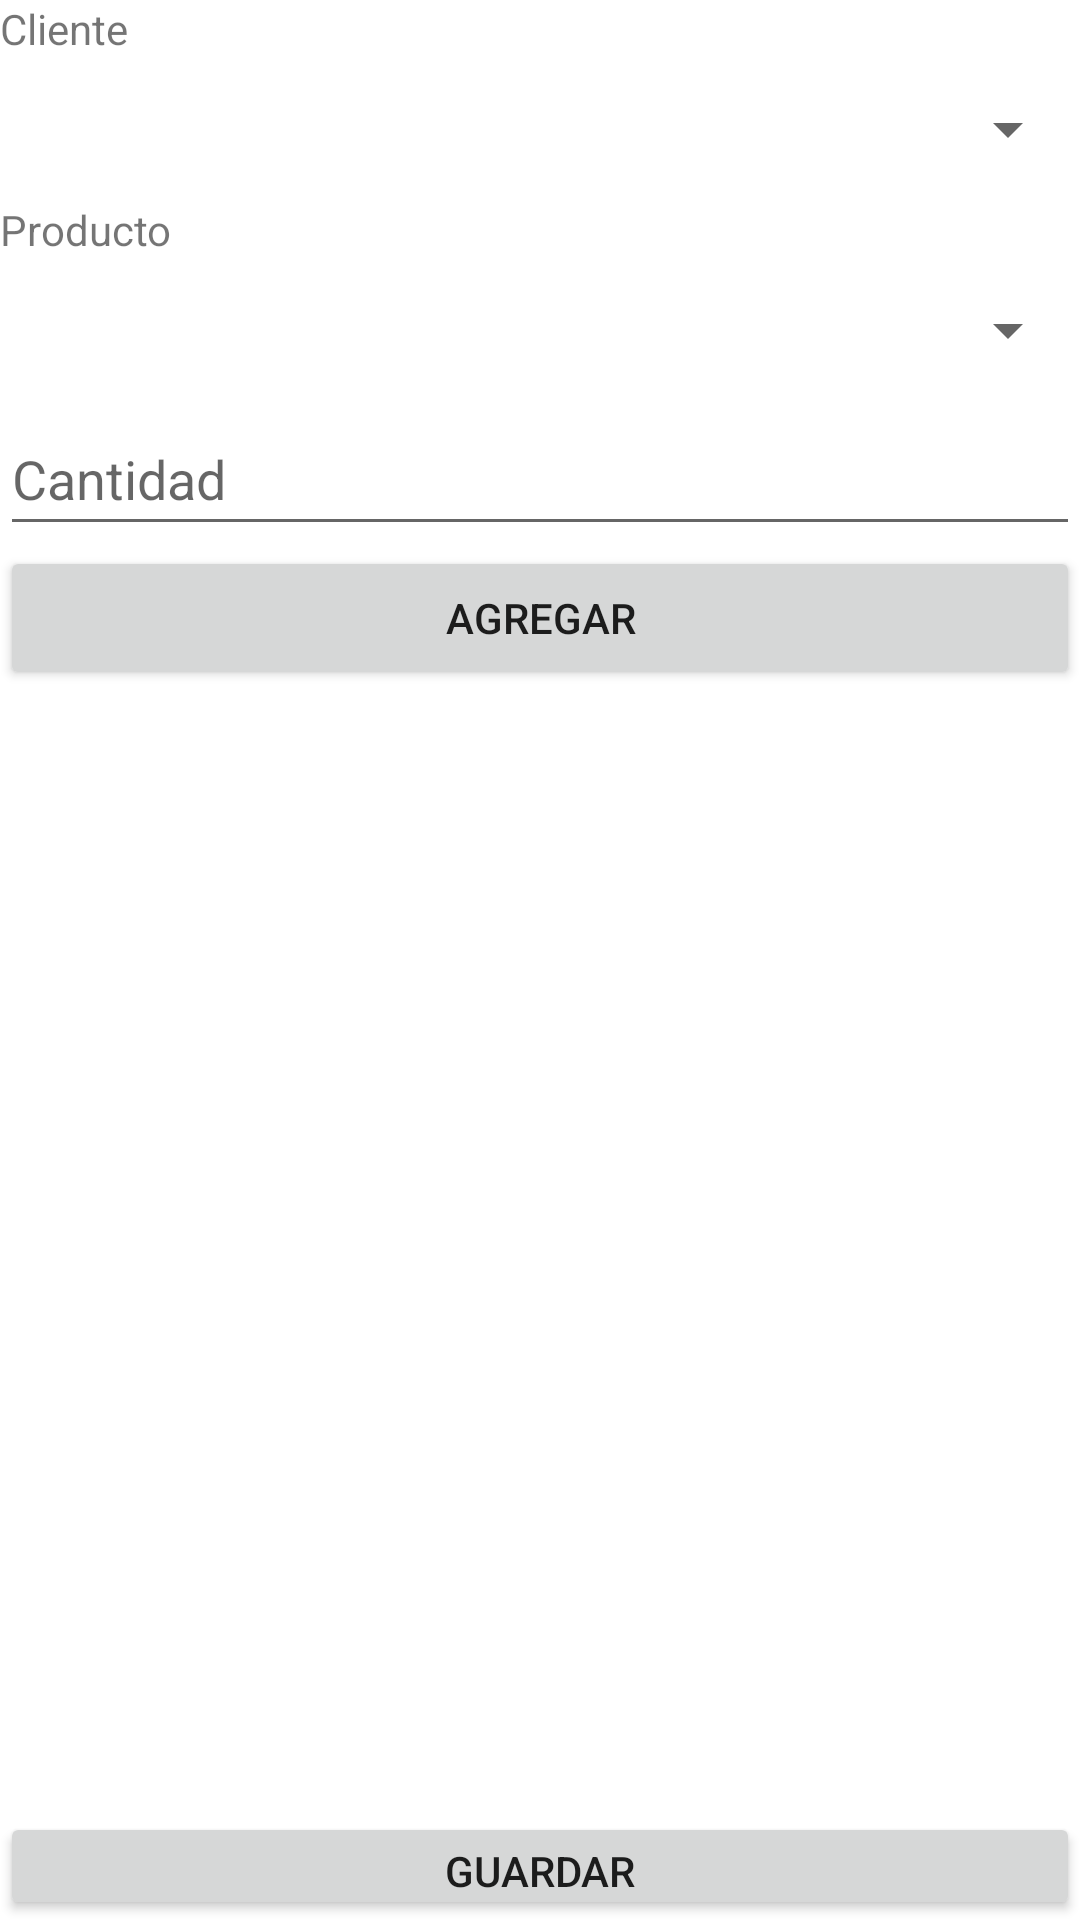

Layout XML and referenced resources for this Android screen:
<!-- AndroidManifest.xml: application theme Theme.UTNPEDIDOS001 -->
<!-- res/layout/activity_pedido.xml -->
<?xml version="1.0" encoding="utf-8"?>
<LinearLayout xmlns:android="http://schemas.android.com/apk/res/android"
    xmlns:app="http://schemas.android.com/apk/res-auto"
    xmlns:tools="http://schemas.android.com/tools"
    android:layout_width="match_parent"
    android:layout_height="match_parent"
    android:orientation="vertical"
    tools:context=".PedidoActivity">

    <TextView
        android:id="@+id/lblCliente"
        android:layout_width="match_parent"
        android:layout_height="wrap_content"
        android:text="@string/lbl_cliente" />

    <Spinner
        android:id="@+id/spinnerClientes"
        android:layout_width="match_parent"
        android:layout_height="wrap_content"
        android:contextClickable="false"
        android:minHeight="48dp"
        tools:ignore="SpeakableTextPresentCheck" />

    <Space
        android:layout_width="match_parent"
        android:layout_height="wrap_content"
        android:visibility="visible"
        tools:visibility="visible" />

    <TextView
        android:id="@+id/lblProducto"
        android:layout_width="match_parent"
        android:layout_height="wrap_content"
        android:text="@string/lbl_producto" />

    <Spinner
        android:id="@+id/spinnerProductos"
        android:layout_width="match_parent"
        android:layout_height="wrap_content"
        android:minHeight="48dp"
        tools:ignore="SpeakableTextPresentCheck" />

    <EditText
        android:id="@+id/txtCantidad"
        android:layout_width="match_parent"
        android:layout_height="wrap_content"
        android:ems="10"
        android:hint="@string/hint_cantidad"
        android:inputType="number"
        android:minHeight="48dp" />

    <Button
        android:id="@+id/btnAgregarProd"
        android:layout_width="match_parent"
        android:layout_height="wrap_content"
        android:text="@string/btn_agregar" />

    <Space
        android:layout_width="match_parent"
        android:layout_height="wrap_content" />

    <androidx.recyclerview.widget.RecyclerView
        android:id="@+id/listDetalle"
        android:layout_width="match_parent"
        android:layout_height="374dp" />

    <Button
        android:id="@+id/btnGuardarPedido"
        android:layout_width="match_parent"
        android:layout_height="wrap_content"
        android:text="@string/btn_guardar" />

</LinearLayout>
<!-- resources referenced by this layout -->
<resources>
  <string name="btn_agregar">Agregar</string>
  <string name="btn_guardar">Guardar</string>
  <string name="hint_cantidad">Cantidad</string>
  <string name="lbl_cliente">Cliente</string>
  <string name="lbl_producto">Producto</string>
  <style name="Theme.UTNPEDIDOS001" parent="Theme.MaterialComponents.DayNight.DarkActionBar">
          
          <item name="colorPrimary">@color/red_500</item>
          <item name="colorPrimaryVariant">@color/red_700</item>
          <item name="colorOnPrimary">@color/white</item>
          
          <item name="colorSecondary">@color/teal_200</item>
          <item name="colorSecondaryVariant">@color/teal_700</item>
          <item name="colorOnSecondary">@color/black</item>
          
          <item name="android:statusBarColor">?attr/colorPrimaryVariant</item>
          
      </style>
  <color name="red_500">#E64532</color>
  <color name="red_700">#993529</color>
  <color name="white">#FFFFFFFF</color>
  <color name="teal_200">#FF03DAC5</color>
  <color name="teal_700">#FF018786</color>
  <color name="black">#FF000000</color>
</resources>
